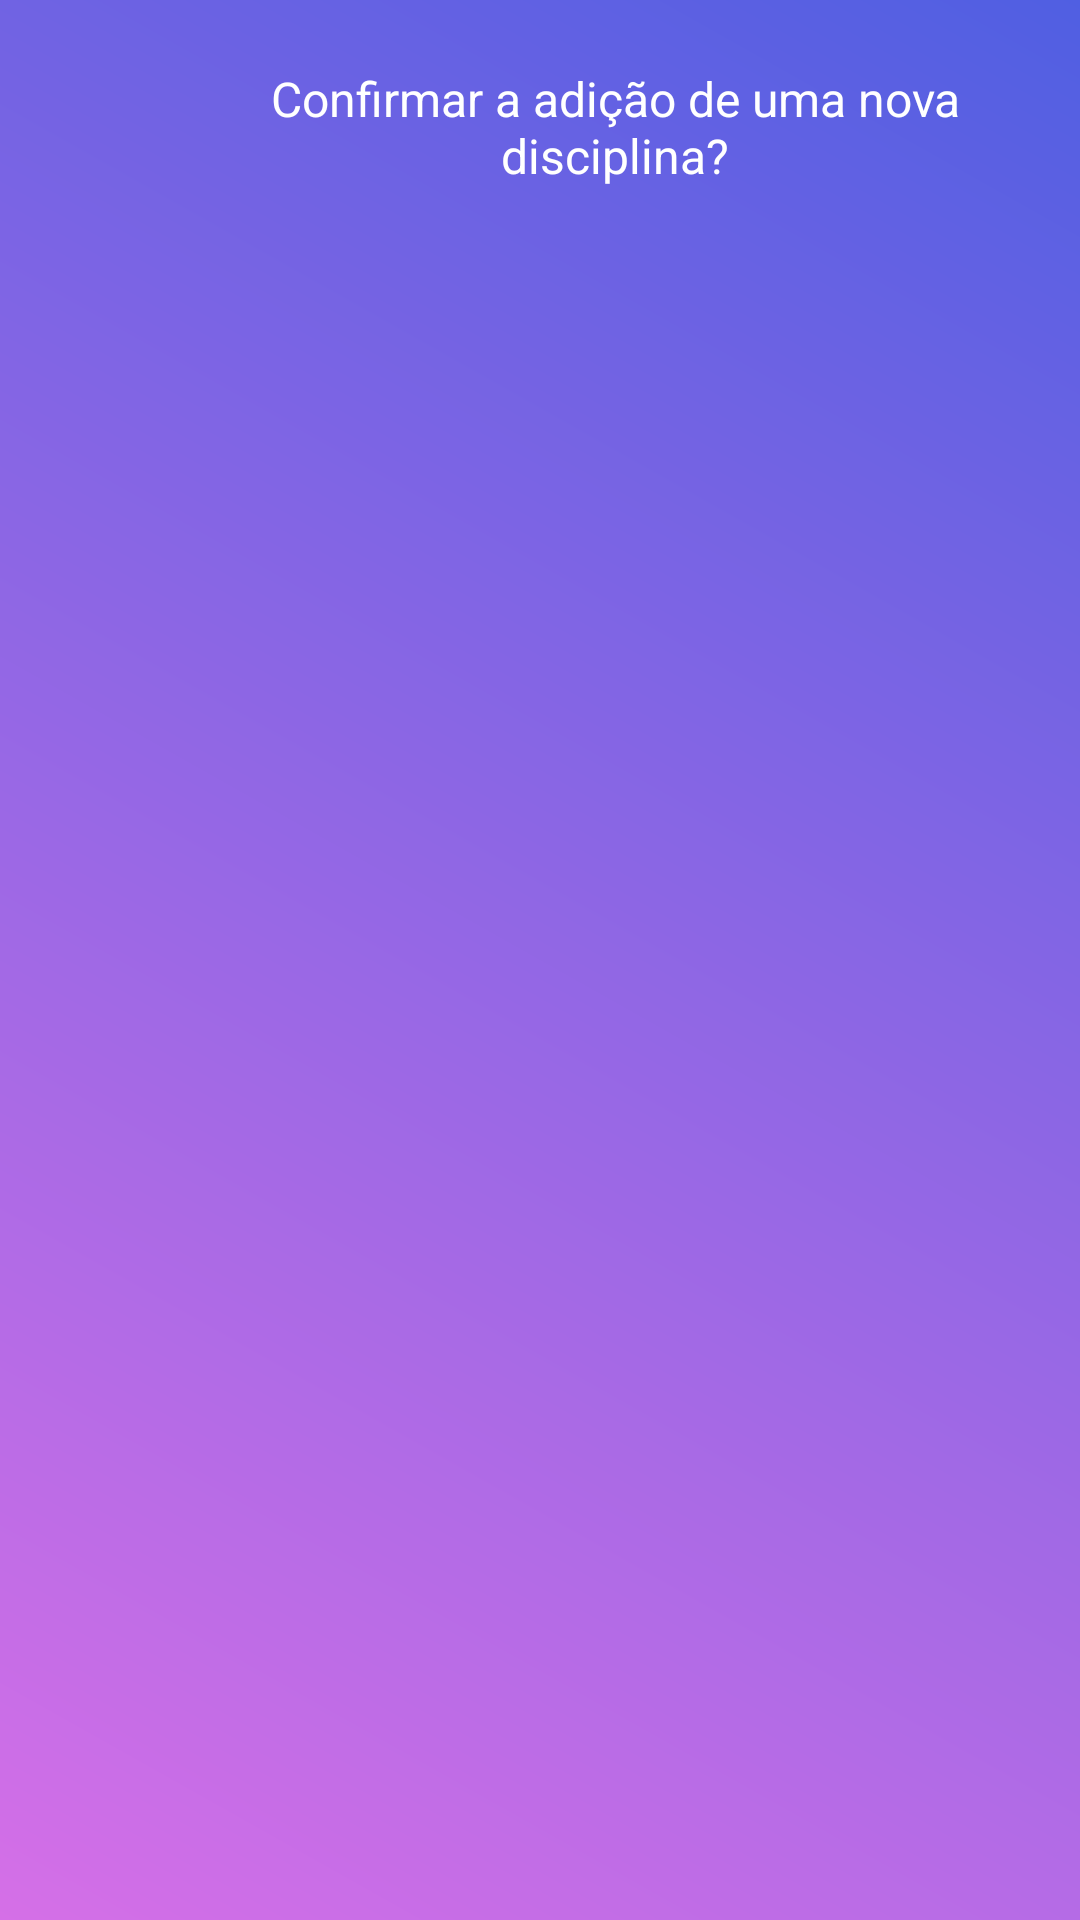

Android layout source for this screen:
<!-- AndroidManifest.xml: application theme Theme.Organizador -->
<!-- res/layout/dialog_formulario_confirma.xml -->
<?xml version="1.0" encoding="utf-8"?>
<ScrollView xmlns:android="http://schemas.android.com/apk/res/android"
    android:layout_width="match_parent"
    android:layout_height="wrap_content"
    xmlns:app="http://schemas.android.com/apk/res-auto"
    android:fillViewport="true"
    android:background="@drawable/backgoundgradiente"
    android:padding="12dp">

    <androidx.constraintlayout.widget.ConstraintLayout
    android:layout_width="match_parent"
    android:layout_height="wrap_content">

        <androidx.appcompat.widget.AppCompatTextView
            android:id="@+id/Activity_dialog_formulario_confirma_mensagem"
            android:layout_width="0dp"
            android:layout_height="wrap_content"
            app:layout_constraintTop_toTopOf="parent"
            app:layout_constraintStart_toEndOf="@id/Activity_dialog_formulario_confirma_IconeAviso"
            app:layout_constraintEnd_toEndOf="parent"
            android:text="Confirmar a adição de uma nova disciplina?"
            android:textColor="@color/white"
            android:textSize="16sp"
            android:layout_margin="10dp"
            android:textAlignment="center"
            />

        <androidx.appcompat.widget.AppCompatImageView
            android:id="@+id/Activity_dialog_formulario_confirma_IconeAviso"
            android:layout_width="40dp"
            android:layout_height="40dp"
            app:layout_constraintBottom_toBottomOf="@id/Activity_dialog_formulario_confirma_mensagem"
            app:layout_constraintStart_toStartOf="parent"
            app:layout_constraintTop_toTopOf="@id/Activity_dialog_formulario_confirma_mensagem"
            app:srcCompat="@drawable/ic_aviso"
            android:layout_marginStart="10dp"/>

        <androidx.appcompat.widget.AppCompatImageView
            android:id="@+id/Activity_dialog_formulario_confirma_imagemPrincipal"
            android:layout_width="0dp"
            android:layout_height="200dp"
            android:layout_marginTop="10dp"
            app:layout_constraintTop_toBottomOf="@id/Activity_dialog_formulario_confirma_mensagem"
            app:layout_constraintStart_toStartOf="parent"
            app:layout_constraintEnd_toEndOf="parent"
            app:srcCompat="@drawable/imagem_dialogformulario"

            />

    </androidx.constraintlayout.widget.ConstraintLayout>

</ScrollView>
<!-- resources referenced by this layout -->
<resources>
  <color name="white">#FFFFFFFF</color>
  <!-- drawable backgoundgradiente (drawable) -->
  <?xml version="1.0" encoding="utf-8"?>
  <shape xmlns:android="http://schemas.android.com/apk/res/android" android:shape="rectangle">
      <gradient android:endColor="@color/azul_lua"
          android:startColor="@color/azul_lua2"
          android:angle="45"/>
  </shape>
  <style name="Theme.Organizador" parent="Theme.MaterialComponents.NoActionBar">
          
          <item name="colorPrimary">@color/white</item>
          <item name="colorPrimaryVariant">@color/azul_lua</item>
          <item name="colorOnPrimary">@color/white</item>
          <item name="colorOnSurface">@color/white</item>
          
          <item name="colorSecondary">@color/white</item>
          <item name="colorSecondaryVariant">@color/white</item>
          <item name="colorOnSecondary">@color/azul_lua2</item>
  
  
          
          <item name="android:statusBarColor">?attr/colorPrimaryVariant</item>
          
  
  
  
      </style>
  <color name="azul_lua">#505fe2</color>
  <color name="azul_lua2">#D56FE7</color>
</resources>
